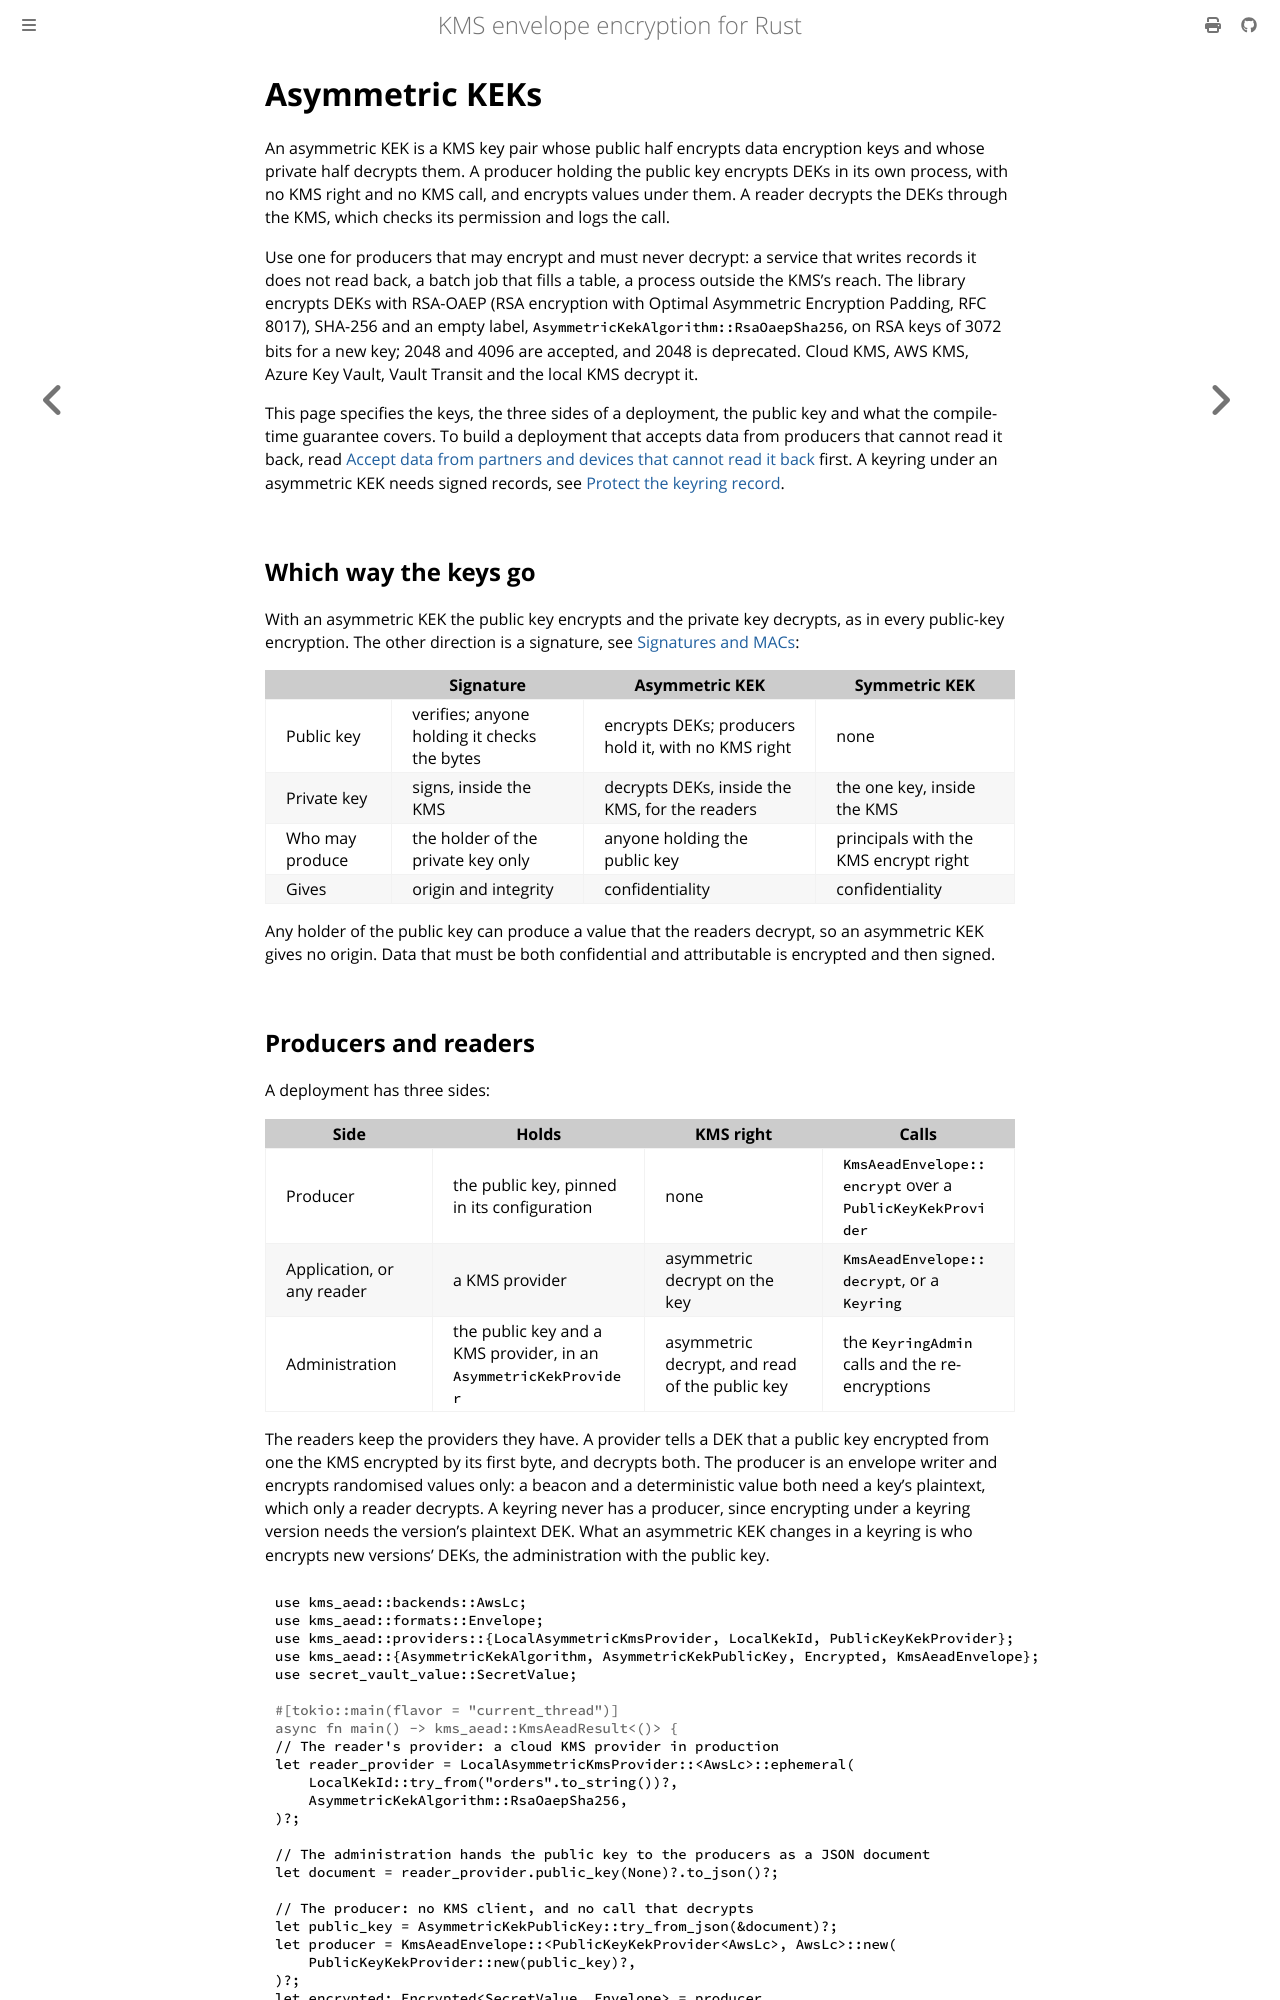

repository: abdolence/kms-aead-rs · page: asymmetric-kek.html · generator: mdbook

# Asymmetric KEKs

An asymmetric KEK is a KMS key pair whose public half encrypts data encryption keys and whose
private half decrypts them. A producer holding the public key encrypts DEKs in its own process,
with no KMS right and no KMS call, and encrypts values under them. A reader decrypts the DEKs
through the KMS, which checks its permission and logs the call.

Use one for producers that may encrypt and must never decrypt: a service that writes records it
does not read back, a batch job that fills a table, a process outside the KMS's reach. The library
encrypts DEKs with RSA-OAEP (RSA encryption with Optimal Asymmetric Encryption Padding, RFC 8017),
SHA-256 and an empty label, `AsymmetricKekAlgorithm::RsaOaepSha256`, on RSA keys of 3072 bits for a
new key; 2048 and 4096 are accepted, and 2048 is deprecated. Cloud KMS, AWS KMS, Azure Key Vault,
Vault Transit and the local KMS decrypt it.

This page specifies the keys, the three sides of a deployment, the public key and what the
compile-time guarantee covers. To build a deployment that accepts data from producers that cannot
read it back, read [Accept data from partners and devices that cannot read it
back](./use-cases/write-only-producers.md) first. A keyring under an asymmetric KEK needs signed
records, see [Protect the keyring record](./production/signed-records.md).

## Which way the keys go

With an asymmetric KEK the public key encrypts and the private key decrypts, as in every public-key
encryption. The other direction is a signature, see [Signatures and MACs](./signing.md):

| | Signature | Asymmetric KEK | Symmetric KEK |
|---|---|---|---|
| Public key | verifies; anyone holding it checks the bytes | encrypts DEKs; producers hold it, with no KMS right | none |
| Private key | signs, inside the KMS | decrypts DEKs, inside the KMS, for the readers | the one key, inside the KMS |
| Who may produce | the holder of the private key only | anyone holding the public key | principals with the KMS encrypt right |
| Gives | origin and integrity | confidentiality | confidentiality |

Any holder of the public key can produce a value that the readers decrypt, so an asymmetric KEK
gives no origin. Data that must be both confidential and attributable is encrypted and then signed.
